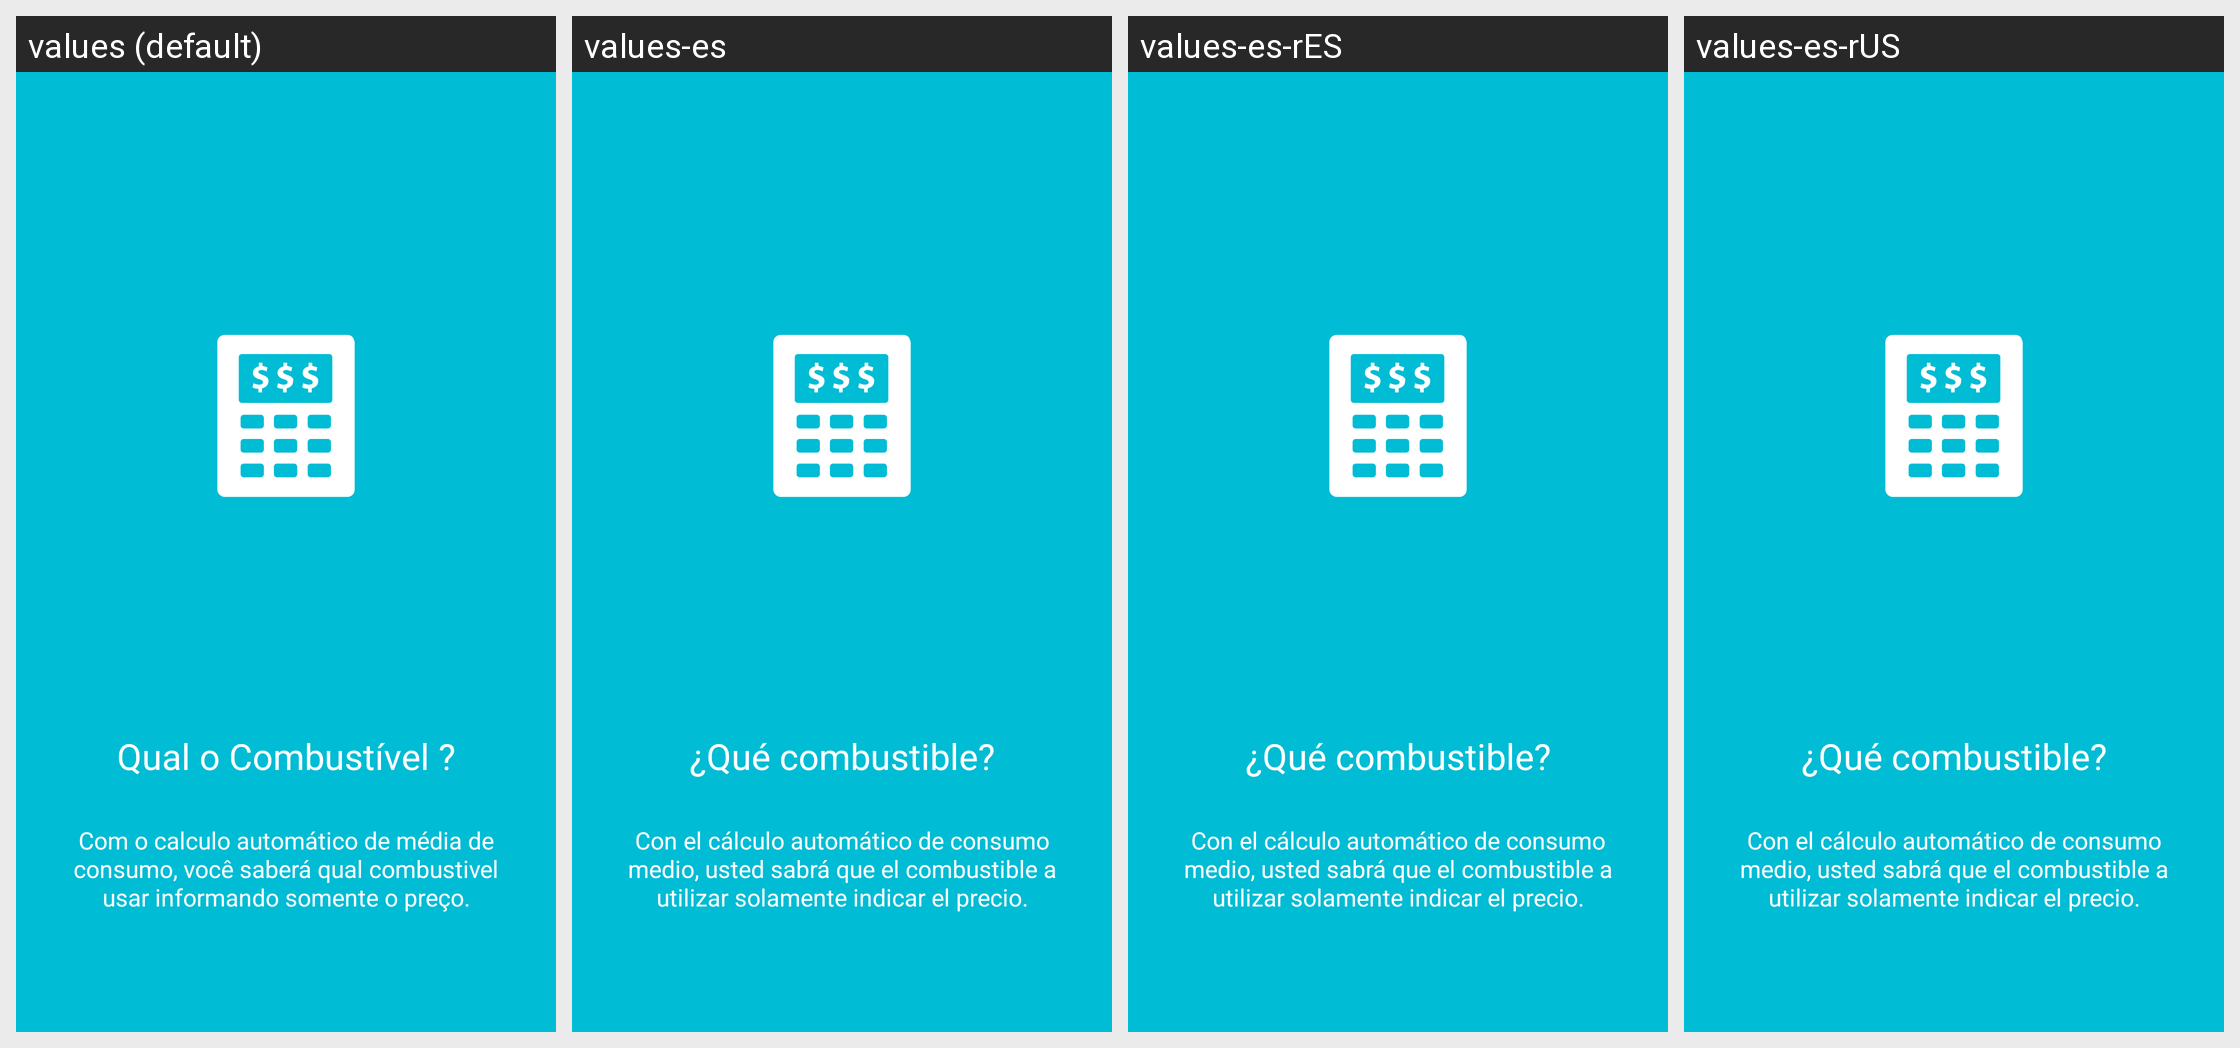

Here is an Android app screen in its default locale and in the app's own translations. Write out the translated-string differences for the strings that appear on this screen.
Android screen res/layout/fragment_screen2.xml rendered under 4 locales, left to right: values (default), values-es, values-es-rES, values-es-rUS. Device: Nexus 5 (rendered at 1080×1920; each locale shown at half size, 540×960, under a caption strip naming it); theme Theme.MaterialComponents.DayNight.NoActionBar.
Other locales in the repository, not shown: values-en, values-en-rUS, values-pt.
Strings drawn on this screen, with the default value and each locale's value (text and hints the layout hard-codes, and strings that could not be matched under every locale, appear in the picture but are not listed):

screen2_title
  values: Qual o Combustível ?
  values-es: ¿Qué combustible?
  values-es-rES: ¿Qué combustible?
  values-es-rUS: ¿Qué combustible?

screen2_desc
  values: Com o calculo automático de média de consumo, você saberá qual combustivel usar informando somente o preço.
  values-es: Con el cálculo automático de consumo medio, usted sabrá que el combustible a utilizar solamente indicar el precio.
  values-es-rES: Con el cálculo automático de consumo medio, usted sabrá que el combustible a utilizar solamente indicar el precio.
  values-es-rUS: Con el cálculo automático de consumo medio, usted sabrá que el combustible a utilizar solamente indicar el precio.
